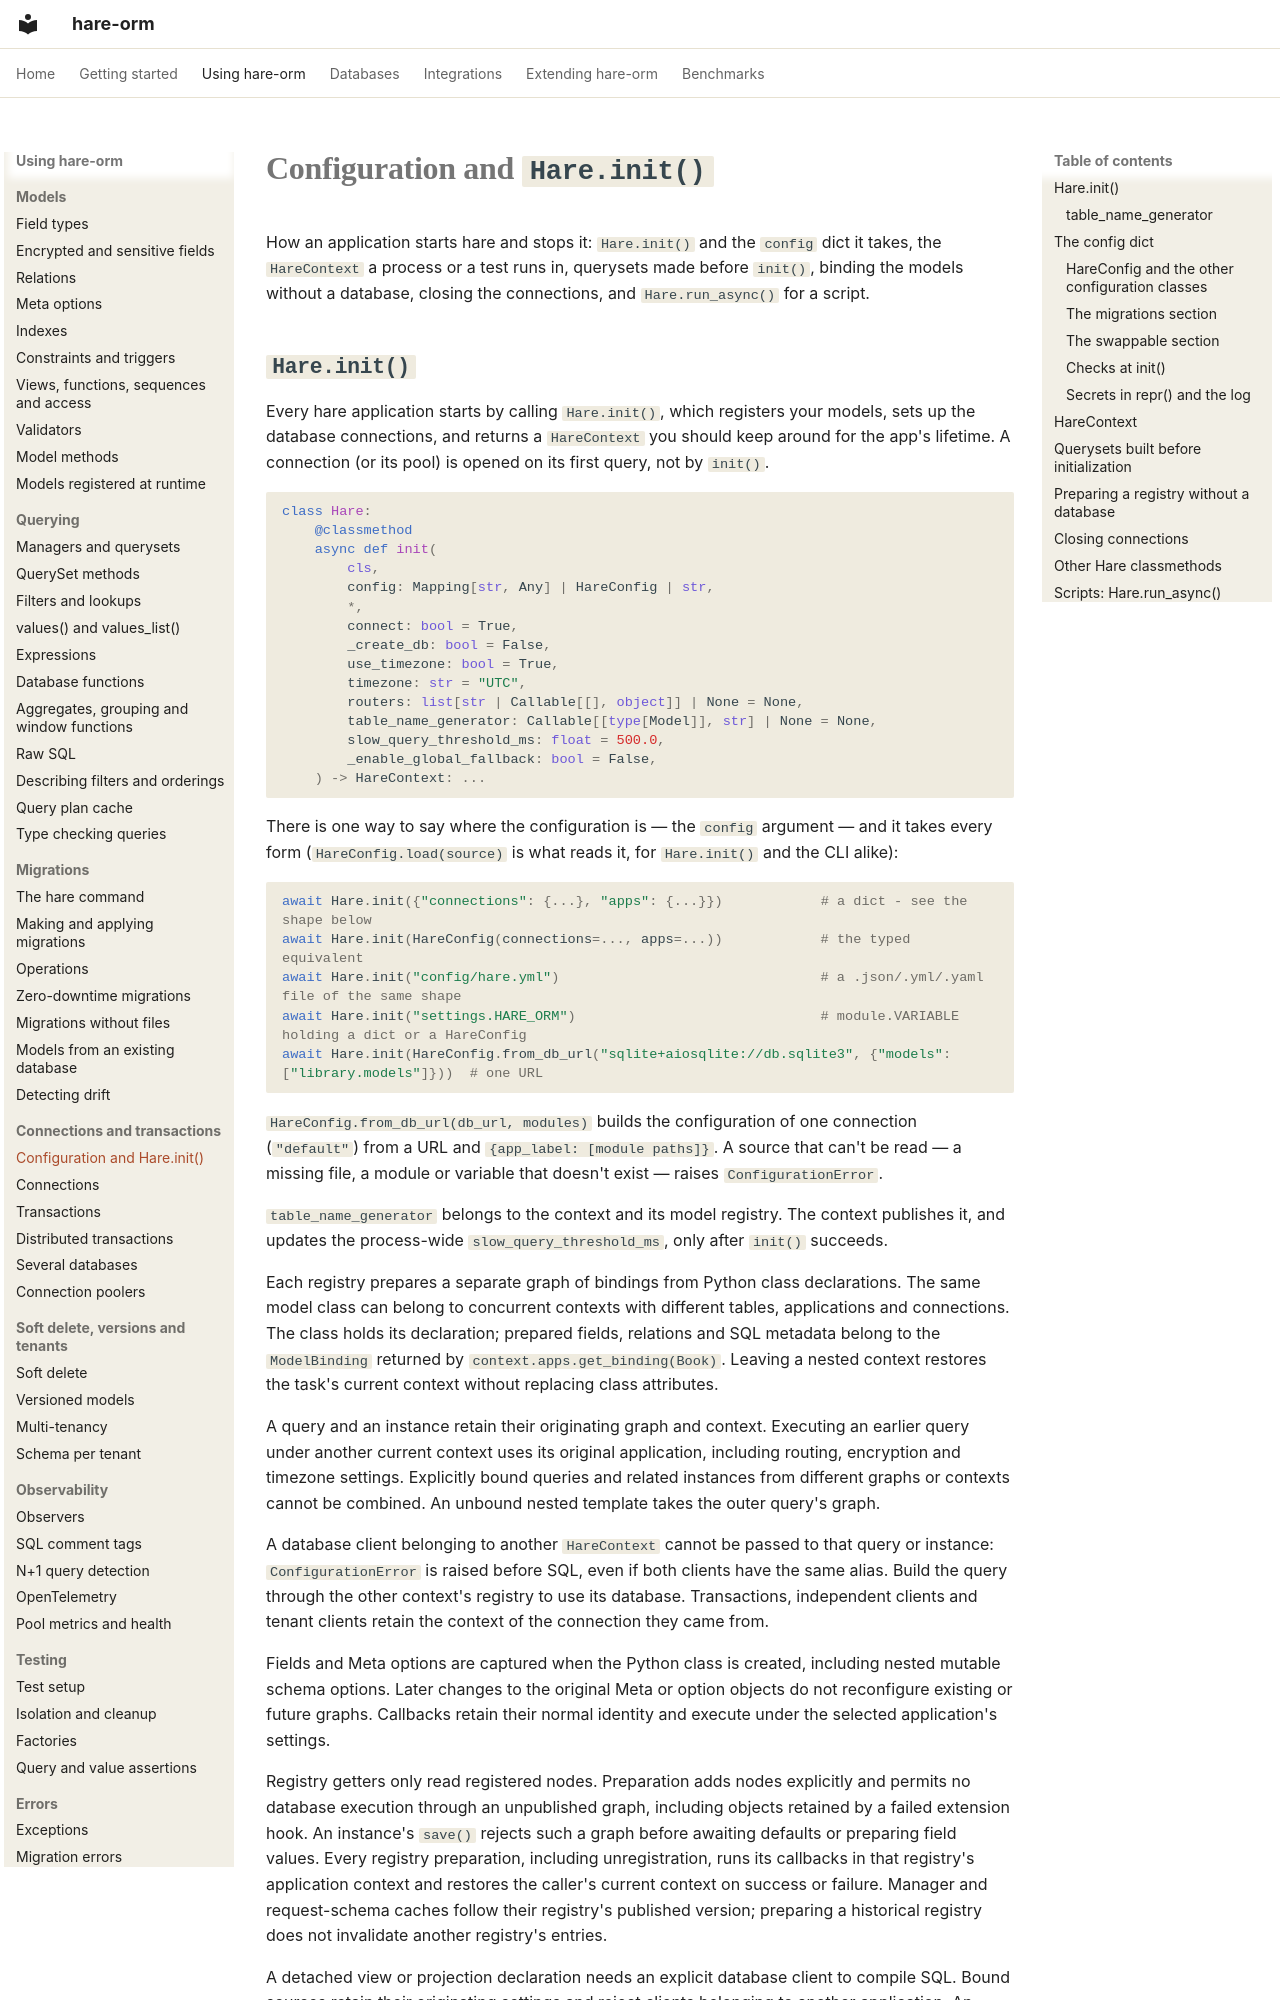

repository: hare-orm/hare-orm · page: connections/configuration/index.html · generator: mkdocs

# Configuration and `Hare.init()`

How an application starts hare and stops it: `Hare.init()` and the `config` dict it takes, the
`HareContext` a process or a test runs in, querysets made before `init()`, binding the models without a
database, closing the connections, and `Hare.run_async()` for a script.
